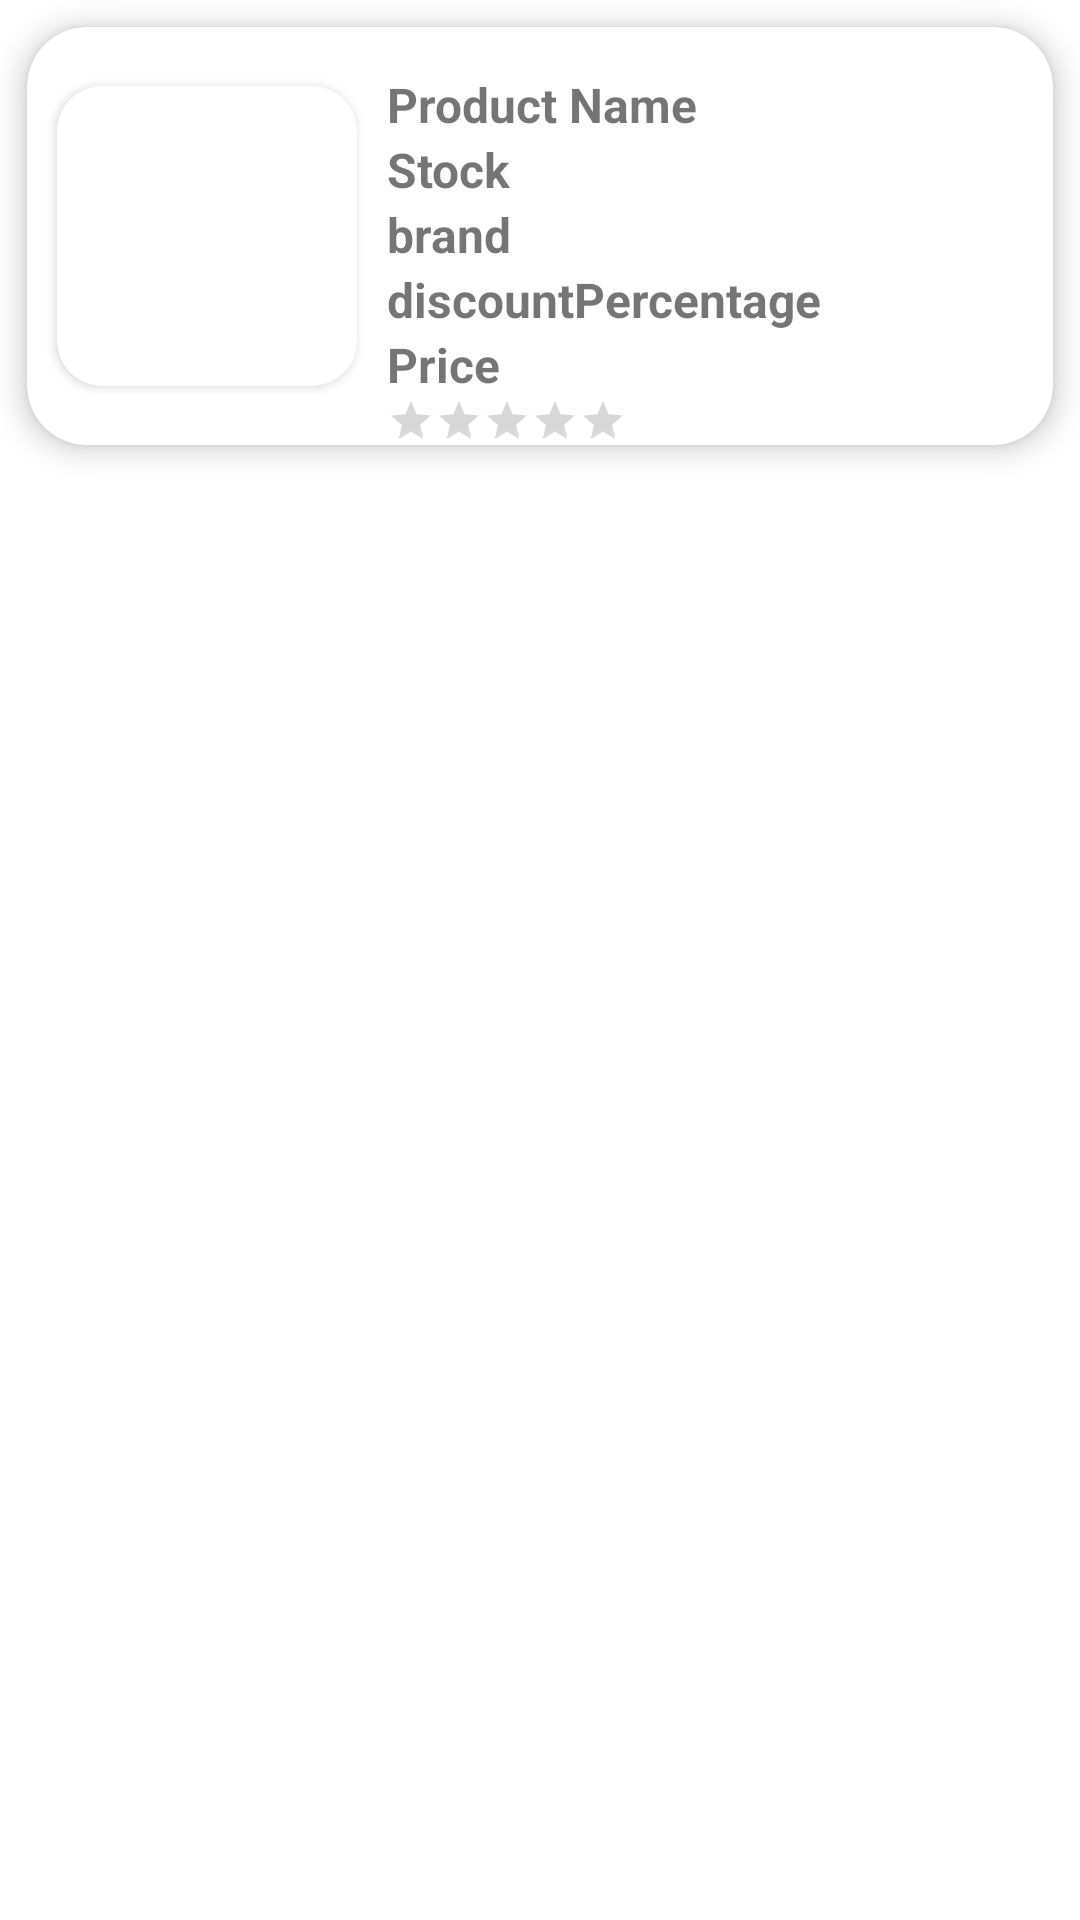

Here is an Android app screen rendered from its layout file. Give the layout XML and the strings, colors and styles it references.
<!-- AndroidManifest.xml: fallback theme Theme.MaterialComponents.DayNight.NoActionBar -->
<!-- res/layout/eachitem.xml -->
<?xml version="1.0" encoding="utf-8"?>
<LinearLayout xmlns:android="http://schemas.android.com/apk/res/android"
    xmlns:app="http://schemas.android.com/apk/res-auto"
    android:layout_width="match_parent"
    android:layout_height="wrap_content"
    android:orientation="vertical">

    <androidx.cardview.widget.CardView
        android:id="@+id/cardItem"
        android:layout_width="match_parent"
        android:layout_height="wrap_content"
        android:layout_margin="9dp"
        app:cardCornerRadius="20dp"
        app:cardElevation="5dp">

        <LinearLayout
            android:layout_width="match_parent"
            android:layout_height="wrap_content"
            android:orientation="horizontal">

            <LinearLayout
                android:layout_width="match_parent"
                android:layout_height="wrap_content"
                android:orientation="horizontal">

                <androidx.cardview.widget.CardView
                    android:layout_width="wrap_content"
                    android:layout_height="wrap_content"
                    android:layout_margin="10dp"
                    android:layout_gravity="center"
                    app:cardCornerRadius="15dp">

                    <ImageView
                        android:id="@+id/ProductImage"
                        android:layout_width="100dp"
                        android:layout_height="100dp"
                        android:scaleType="centerCrop"
                        android:src="@drawable/ic_launcher_background" />
                </androidx.cardview.widget.CardView>

                <LinearLayout
                    android:layout_width="wrap_content"
                    android:layout_height="wrap_content"
                    android:orientation="vertical">

                    <TextView
                        android:id="@+id/productTitle"
                        android:layout_width="wrap_content"
                        android:layout_height="wrap_content"
                        android:layout_marginTop="15dp"
                        android:text="Product Name"
                        android:textSize="16dp"
                        android:textStyle="bold" />


                    <TextView
                        android:id="@+id/productStock"
                        android:layout_width="wrap_content"
                        android:layout_height="wrap_content"
                        android:text="Stock"
                        android:textSize="16dp"
                        android:textStyle="bold" />

                    <TextView
                        android:id="@+id/productBrand"
                        android:layout_width="wrap_content"
                        android:layout_height="wrap_content"
                        android:text="brand"
                        android:textSize="16dp"
                        android:textStyle="bold" />

                    <TextView
                        android:id="@+id/DiscountPercentage"
                        android:layout_width="wrap_content"
                        android:layout_height="wrap_content"
                        android:text="discountPercentage"
                        android:textSize="16dp"
                        android:textStyle="bold" />

                    <TextView
                        android:id="@+id/ProductPrice"
                        android:layout_width="wrap_content"
                        android:layout_height="wrap_content"
                        android:text="Price"
                        android:textSize="16dp"
                        android:textStyle="bold" />
                    <RatingBar
                        android:id="@+id/rating"
                        style="@style/Widget.AppCompat.RatingBar.Small"
                        android:layout_width="wrap_content"
                        android:layout_height="wrap_content"
                        android:text="rating"
                        android:textStyle="bold" />


                </LinearLayout>


            </LinearLayout>
        </LinearLayout>

    </androidx.cardview.widget.CardView>

</LinearLayout>
<!-- resources referenced by this layout -->
<resources>

</resources>
